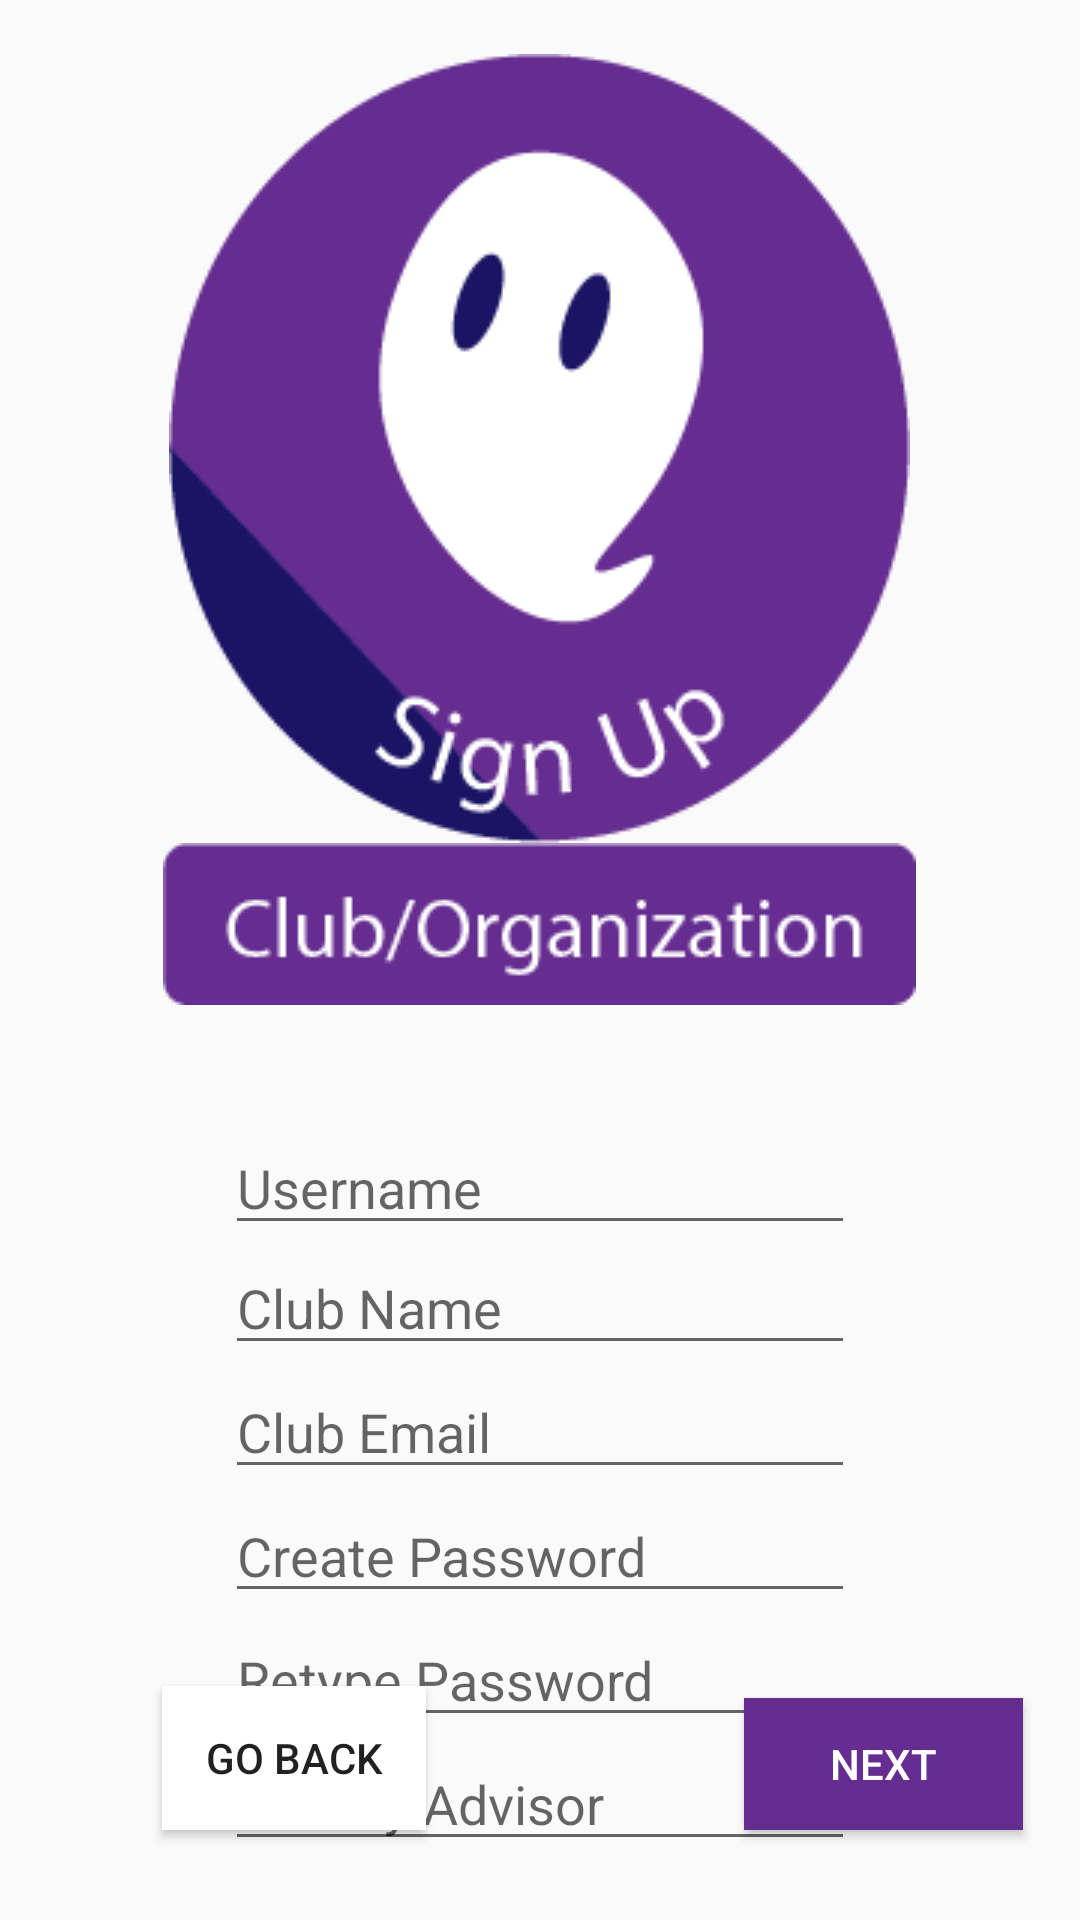

The Android layout XML behind this screen, and the referenced resources:
<!-- AndroidManifest.xml: application theme AppTheme -->
<!-- res/layout/activity_signup_club.xml -->
<?xml version="1.0" encoding="utf-8"?>
<RelativeLayout xmlns:android="http://schemas.android.com/apk/res/android"
    xmlns:app="http://schemas.android.com/apk/res-auto"
    xmlns:tools="http://schemas.android.com/tools"
    android:layout_width="match_parent"
    android:layout_height="match_parent"
    tools:context=".signup_club">

    <ImageView
        android:id="@+id/imageView2"
        android:layout_width="wrap_content"
        android:layout_height="wrap_content"
        android:layout_centerHorizontal="true"
        android:layout_marginTop="18dp"
        app:srcCompat="@drawable/logo_signup"
        tools:layout_editor_absoluteX="118dp"
        tools:layout_editor_absoluteY="16dp" />

    <ImageView
        android:id="@+id/imageView5"
        android:layout_width="wrap_content"
        android:layout_height="wrap_content"
        android:layout_below="@+id/imageView2"
        android:layout_centerHorizontal="true"
        app:srcCompat="@drawable/button_cluborg"
        tools:layout_editor_absoluteX="86dp"
        tools:layout_editor_absoluteY="176dp" />

    <EditText
        android:id="@+id/et_username"
        android:layout_width="wrap_content"
        android:layout_height="40dp"
        android:layout_centerHorizontal="true"
        android:layout_below="@id/imageView5"
        android:layout_marginTop="40dp"
        android:ems="10"
        android:hint="Username"
        android:inputType="textPersonName"
        tools:layout_editor_absoluteX="85dp"
        tools:layout_editor_absoluteY="232dp" />

    <EditText
        android:id="@+id/et_clubname"
        android:layout_width="wrap_content"
        android:layout_height="40dp"
        android:layout_centerHorizontal="true"
        android:layout_below="@id/et_username"
        android:ems="10"
        android:hint="Club Name"
        android:inputType="textPersonName"
        tools:layout_editor_absoluteX="85dp"
        tools:layout_editor_absoluteY="232dp" />

    <EditText
        android:id="@+id/et_email"
        android:layout_width="wrap_content"
        android:layout_height="wrap_content"
        android:layout_below="@+id/et_clubname"
        android:layout_centerHorizontal="true"
        android:ems="10"
        android:hint="Club Email"
        android:inputType="textEmailAddress"
        tools:layout_editor_absoluteX="85dp"
        tools:layout_editor_absoluteY="385dp" />

    <EditText
        android:id="@+id/et_password"
        android:layout_width="wrap_content"
        android:layout_height="wrap_content"
        android:layout_below="@+id/et_email"
        android:layout_centerHorizontal="true"
        android:ems="10"
        android:hint="Create Password"
        android:inputType="textPassword"
        tools:layout_editor_absoluteX="85dp"
        tools:layout_editor_absoluteY="282dp" />

    <EditText
        android:id="@+id/et_passwordretype"
        android:layout_width="wrap_content"
        android:layout_height="wrap_content"
        android:layout_below="@+id/et_password"
        android:layout_centerHorizontal="true"
        android:ems="10"
        android:hint="Retype Password"
        android:inputType="textPassword"
        tools:layout_editor_absoluteX="85dp"
        tools:layout_editor_absoluteY="334dp" />


    <EditText
        android:id="@+id/et_faculty"
        android:layout_width="wrap_content"
        android:layout_height="wrap_content"
        android:layout_below="@+id/et_passwordretype"
        android:layout_centerHorizontal="true"
        android:ems="10"
        android:hint="Faculty Advisor"
        android:inputType="textPersonName"
        tools:layout_editor_absoluteX="85dp"
        tools:layout_editor_absoluteY="434dp" />

    <Button
        android:id="@+id/button"
        android:layout_width="wrap_content"
        android:layout_height="wrap_content"
        android:layout_alignParentBottom="true"
        android:layout_alignParentStart="true"
        android:layout_marginStart="54dp"
        android:layout_marginBottom="30dp"
        android:background="@android:color/white"
        android:onClick="goBack"
        android:text="Go Back"
        tools:layout_editor_absoluteX="40dp"
         />

    <Button
        android:id="@+id/button2"
        android:layout_width="93dp"
        android:layout_height="44dp"
        android:layout_alignParentBottom="true"
        android:layout_alignParentEnd="true"
        android:layout_marginEnd="19dp"
        android:layout_marginBottom="30dp"
        android:background="#662D91"
        android:onClick="nextScreen"
        android:text="Next"
        android:textColor="@android:color/white"
        tools:layout_editor_absoluteX="221dp"
         />

</RelativeLayout>
<!-- resources referenced by this layout -->
<resources>
  <!-- drawable button_cluborg: png bitmap (drawable, 2527 bytes) -->
  <!-- drawable logo_signup: png bitmap (drawable, 9121 bytes) -->
  <style name="AppTheme" parent="Theme.AppCompat.Light.NoActionBar">
          
          <item name="colorPrimary">@color/colorPrimary</item>
          <item name="colorPrimaryDark">@color/design_default_color_primary_dark</item>
          <item name="colorAccent">@android:color/holo_blue_dark</item>
      </style>
  <!-- not gathered from this repository: default colours our renderer supplied (Android Studio template values) -->
  <color name="colorPrimary">#FF6200EE</color>
</resources>
